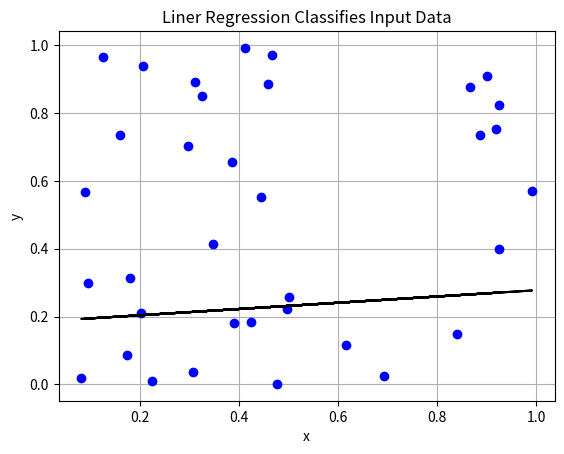
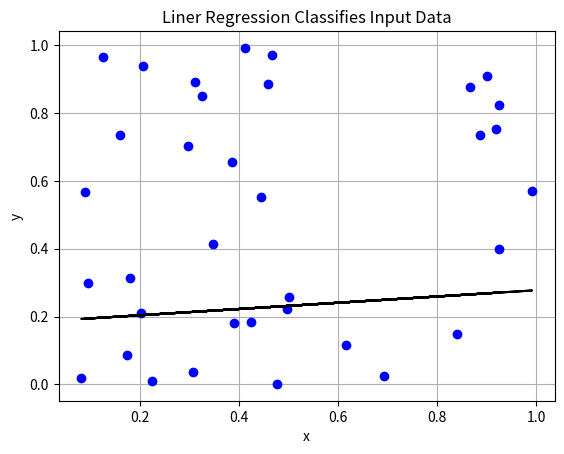

Here is the Python script that generated these plots, in order:
import numpy as np
import matplotlib.pyplot as plt
import math

# C1 related functions
# *******************************************************
# derivative of cost func 1: C_1(a,b,c) = SUM max(di)
# ========================================================
def df_cost1(a_b_c, x_y):
    [a, b, c] = a_b_c
    [x, y] = x_y
    d_a = (x * math.sqrt(a ** 2 + b ** 2) - a * (a * x + b * y + c)) / (a ** 2 + b ** 2)
    d_b = (y * math.sqrt(a ** 2 + b ** 2) - b * (a * x + b * y + c)) / (a ** 2 + b ** 2)
    d_c = (1 / math.sqrt(a ** 2 + b ** 2))
    df = np.asarray([d_a, d_b, d_c])
    return df

# adjust (a,b,c) based on h and df
# ========================================================
def update_coef(a_b_c, d_abc):
    a_updated = a_b_c[0] + d_abc[0]
    b_updated = a_b_c[1] + d_abc[1]
    c_updated = a_b_c[2] + d_abc[2]
    a_b_c_updated = [a_updated, b_updated, c_updated]
    return a_b_c_updated

# distance between point (x,y) to line, ax+by+c=0
# ========================================================
def normalDistance(a_b_c, x_y):
    a = a_b_c[0]
    b = a_b_c[1]
    c = a_b_c[2]
    x = x_y[0]
    y = x_y[1]
    # compute vertical distance between (x,y) and the line(a,b,c)
    a_b_c = np.asarray([a, b, c])
    d = (a * x + b * y + c) / math.sqrt(a ** 2 + b ** 2)
    return d

# maximum of d (in-batch)
# ============================
def sort_topN_max(d, N_top):
    d_sorted_big2small = np.sort(d)[::-1][0:N_top]
    return d_sorted_big2small


# C2 related function
# @@@@@@@@@@@@@@@@@@@@@@@@@@@@@@@@@@@@@@@@@@@@@@@@@@@@
# derivative of cost func 2: C_2(a,b,c) = SUM (-ax/b-c/b-y)^2
# ========================================================
def df_cost2(a_b_c, x_y):
    [a, b, c] = a_b_c
    [x, y] = x_y
    da = (-x / b) * 2 * (-a * x / b - c / b - y)
    db = (a * x + c) / b * 2 * (-a * x / b - c / b - y)
    dc = (-1 / b) * 2 * (-a * x / b - c / b - y)
    df = np.asarray([da, db, dc])
    return df


# Top_N minimum of a numpy array
# ========================================================
def sort_topN_min(d, N_top):
    d_sorted_small2big = np.sort(d)[::-1][0:N_top]
    return d_sorted_small2big


# epsilon
# ========================================================
def epsilon_cost2(a_b_c, x_y):
    [a, b, c] = a_b_c
    [x, y] = x_y
    epsilon = (-a * x / b - c / b - y)
    return epsilon


# Plot
# ###############################################
# get y from ax+by+c=0
def get_y_from_a_b_c(x, a_b_c_final):
    # [a, b, c] = a_b_c_final
    a = a_b_c_final[0]
    b = a_b_c_final[1]
    c = a_b_c_final[2]
    # y = -ax/b -c/b
    y_regression_line = -a * x / b - c / b
    return y_regression_line


# Plot
# ========================================================
def plot_data(x_y, a_b_c_final):
    # [x, y] = x_y.reshape(N_batches*N_xy_perBatch,2)
    x = x_y.reshape(N_batches * N_xy_perBatch, 2)[:, 0]
    y = x_y.reshape(N_batches * N_xy_perBatch, 2)[:, 1]
    # [a, b, c] = a_b_c_final
    a = a_b_c_final[0]
    b = a_b_c_final[1]
    c = a_b_c_final[2]
    # get y on the regression line
    y_regression_line = get_y_from_a_b_c(x, a_b_c_final)
    # plot
    plt.figure()
    plt.plot(x, y, 'bo', x, y_regression_line, 'k')
    plt.yscale('linear')
    plt.xlabel('x')
    plt.ylabel('y')
    plt.title('Liner Regression Classifies Input Data')
    plt.grid(True)
    # plt.legend(loc='lower right')
    plt.show()


# ###############################################
# Processing
# ###############################################

# Initializing
# ===============================================
N_batches = 7
N_xy_perBatch = 5
N_top = 3
N_iter = 2
N_epoch = 3

# initial value of a,b,c and input data x_y
# -------------------------------------------------------
a_b_c_initial_value = np.random.rand(1, 3)
x_y = np.random.rand(N_batches, N_xy_perBatch, 2)

# initialization of min c1
# *******************************************************
a_b_c_is = np.zeros((N_batches, N_xy_perBatch, 3))
d = np.zeros((N_batches, N_xy_perBatch, 1))
d_mean_list = []  # list
d_max_index = np.zeros((N_batches, 1))
d_sortedTopN_big2small = np.zeros((N_batches, N_top))
d_mean = np.zeros((N_batches, 1))
d_max_index_list = []
a_b_c_final = np.zeros((1, 3))
x_y_final = np.zeros((1, 2))

# Initialization of min c2
# @@@@@@@@@@@@@@@@@@@@@@@@@@@@@@@@@@@@@@@@@@@@@@@@@@@@
a_b_c_is_c2 = np.empty((N_batches, N_xy_perBatch, 3))
epsilon = np.zeros((N_batches, N_xy_perBatch, 1))
epsilon_min_index = np.zeros((N_batches, 1))
epsilon_min_index_list = []
epsilon_sortedTopN_small2big = np.zeros((N_batches, N_top))
epsilon_mean = np.zeros((N_batches, 1))
epsilon_mean_list = []
a_b_c_final_c2 = np.zeros((1, 3))
x_y_final_c2 = np.zeros((1, 2))

# Initialization of min c3
# ######################################################
epsilon_sum_perBatch = np.zeros((N_batches,1))
epsilon_sum_perBatch_list = []
epsilon_sum_perBatch_min_index = np.zeros((N_batches,1))
epsilon_sum_perBatch_min_index_list = []
epsilon_sum_mean = np.zeros((N_batches,1))
epsilon_sum_mean_list = []
a_b_c_final_c3  = np.zeros((1,3))
x_y_final_c3 = np.zeros((1,2))


count = 0

print('Starting ........................................................')
for k in range(N_epoch):
    print('Epoch = ', k)
    # minimize max(d[i])
    # *******************************************************
    for i in range(N_iter):
        print('Iteration = ', i)
        print('Iteration C1')
        print('======================================================')
        # Parallel processing cross all batches
        # ========================================================
        a_b_c = a_b_c_initial_value[0]
        for j in range(N_batches):
            # Serial Max Processing inside Each Batch
            # -------------------------------------------------------
            h_list = []
            for i in range(N_xy_perBatch):
                count = count + 1
                # derivative and based input(x,y) to update (a,b,c)
                df = df_cost1(a_b_c, x_y[j][i])
                a_b_c_is[j][i] = update_coef(a_b_c, df)
                # compute the normal distance
                d[j][i] = normalDistance(a_b_c_is[j][i], x_y[j][i])
                h_list.append(float(d[j][i]))
                # update a,b,c
                a_b_c = a_b_c_is[j][i]
            #  the index of maximum d per batch
            d_max_index[j] = np.argmax(np.asarray(h_list))
            d_max_index_list.append(int(d_max_index[j]))
            # pick up the N_top maximum elements in h_list
            # d_sortedTopN_big2small[j] = sort_topN_max(h_list, N_top)
            d_sortedTopN_big2small[j] = np.sort(h_list)[::-1][0:N_top]
            # mean of the top_N h
            d_mean[j] = np.mean(d_sortedTopN_big2small[j])
    d_mean_list.append(float(d_mean[j]))
    print('len(d_max_index_list) = ', len(d_max_index_list))
    print('d_max_index_list = ', d_max_index_list)
    # -------------------------------------------------------
    # index of the maximum of d_mean of all batches
    d_max_index_allBatches = np.argmax(np.asarray(d_mean_list))
    # minimum value of d
    d_max = max(np.asarray(d_mean_list))
    # based d_max_index_allBatches to reach the final a,b,c
    print('d_max_index_allBatches =', d_max_index_allBatches)
    a_b_c_final = a_b_c_is[d_max_index_allBatches][np.asarray(d_max_index_list)[d_max_index_allBatches]]
    # get the point (x,y)
    x_y_final = x_y[d_max_index_allBatches, np.asarray(d_max_index_list)[d_max_index_allBatches]]
    # *******************************************************



    print('Epoch C2')
    print('======================================================')
    a_b_c = a_b_c_final
    # minimize (-a*x[i]/b-c/b-y[i])^2
    # @@@@@@@@@@@@@@@@@@@@@@@@@@@@@@@@@@@@@@@@@@@@@@@@@@@@
    for jj in range(N_batches):
        epsilon_list = []
        epsilon_sum = 0
        for ii in range(N_xy_perBatch):
            # derivative and based input(x,y) to update (a,b,c)
            df_c2 = df_cost2(a_b_c, x_y[jj][ii])
            a_b_c_is_c2[jj][ii] = update_coef(a_b_c, df_c2)
            # epsilon of cost function 2
            epsilon[jj][ii] = epsilon_cost2(a_b_c, x_y[jj][ii])
            epsilon_list.append(float(epsilon[jj][ii]))
            # sum of epsilon
            epsilon_sum = epsilon_sum + epsilon[jj][ii]
            # update a_b_c_c2
            a_b_c = a_b_c_is_c2[jj][ii]
        # epsilon
        # ---------------------------------------------------------------------------
        # the index of minimum of epsilon per batch
        epsilon_min_index[jj] = np.argmin(np.asarray(epsilon_list))
        # save index
        epsilon_min_index_list.append(int(epsilon_min_index[jj][0]))
        # pick up the N_top minimum elements in epsilon_list
        epsilon_sortedTopN_small2big[jj] = np.sort(epsilon_list)[0:N_top]
        # mean of the top_N minimum epsilon
        epsilon_mean[jj] = np.mean(epsilon_sortedTopN_small2big[jj])
        epsilon_mean_list.append(float(epsilon_mean[jj]))

        # sum epsilon
        epsilon_sum_perBatch[jj] = epsilon_sum
        epsilon_sum_mean[jj] = epsilon_sum_perBatch[jj]/N_xy_perBatch
    # ---------------------------------------------------------------------------
    print('Epsilon')
    print('-----------------------------------------')
    print('len(epsilon_min_index_list) = ', len(epsilon_min_index_list))
    print('epsilon_min_index_list = ', epsilon_min_index_list)
    # index of the minimum of epsilon of all
    epsilon_min_index_allBatches = np.argmin(epsilon_mean)
    epsilon_min = min(epsilon_mean)
    a_b_c_final_c2 = a_b_c_is_c2[epsilon_min_index_allBatches][np.asarray(epsilon_min_index_list)[epsilon_min_index_allBatches]]
    x_y_final_c2 = x_y[epsilon_min_index_allBatches][np.asarray(epsilon_min_index_list)[epsilon_min_index_allBatches]]
    # avoid using the list above
    a_b_c_final_c2 = a_b_c_is_c2[epsilon_min_index_allBatches][int(epsilon_min_index[epsilon_min_index_allBatches])]
    x_y_final_c2 = x_y[epsilon_min_index_allBatches][int(epsilon_min_index[epsilon_min_index_allBatches])]

    # ---------------------------------------------------------------------------
    print('Epsilon sum')
    print('-----------------------------------------')
    # index of the minimum of epsilon_sum of all
    epsilon_sum_min_index_allBatches = np.argmin(epsilon_sum_mean)
    epsilon_sum_min = min(np.asarray(epsilon_sum_mean))
    a_b_c_final_c3 = a_b_c_is_c2[epsilon_sum_min_index_allBatches][np.asarray(epsilon_min_index_list)[epsilon_min_index_allBatches]]
    x_y_final_c3 = x_y[epsilon_sum_min_index_allBatches][np.asarray(epsilon_min_index_list)[epsilon_min_index_allBatches]]
    print((len(epsilon_sum_perBatch_min_index_list)), len(epsilon_sum_perBatch_min_index_list))
    print('epsilon_sum_perBatch_min_index_list = ', epsilon_sum_perBatch_min_index_list)
    # @@@@@@@@@@@@@@@@@@@@@@@@@@@@@@@@@@@@@@@@@@@@@@@@@@@@
    print('Iteration End !!!\n')
print('a_b_c_final_c2 = ', a_b_c_final_c2)
a_b_c_finalResult = a_b_c_final_c2
plot_data(x_y, a_b_c_finalResult)

print('a_b_c_final_c3 = ', a_b_c_final_c3)
a_b_c_finalResult = a_b_c_final_c3
plot_data(x_y, a_b_c_finalResult)
print('End ......................................................................')
